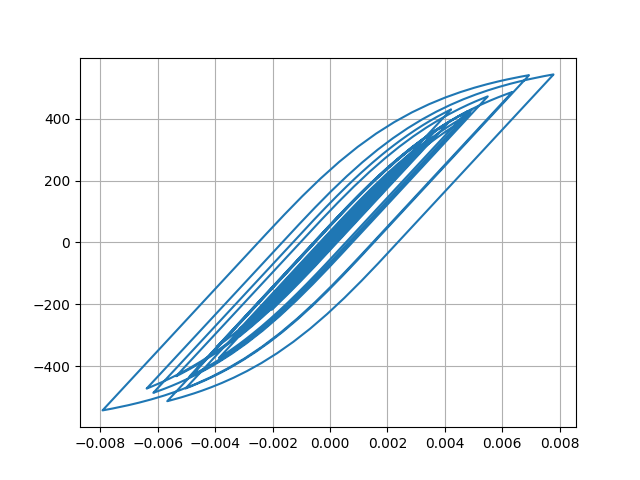

Source data for this figure (header and first rows):
Desplacment, Force
0.0, 0.0
5.699289637347208e-07, 0.05699
2.5088602006290082e-06, 0.2509
6.334001182414012e-06, 0.6334
1.2466117142110232e-05, 1.247
2.0839753428785227e-05, 2.084
3.086921275715665e-05, 3.087
4.171428664620653e-05, 4.171
5.2567333125879034e-05, 5.257
6.290085704458149e-05, 6.29
7.250384088697012e-05, 7.25
8.131943154774196e-05, 8.131
8.925056202448202e-05, 8.924
9.610469704287852e-05, 9.61
0.0001017, 10.17
0.0001062, 10.62
0.0001097, 10.97
0.000113, 11.29
0.0001165, 11.65
0.0001208, 12.07
0.0001258, 12.57
0.000131, 13.1
0.0001356, 13.56
0.0001387, 13.87
0.0001394, 13.94
0.0001372, 13.72
0.000132, 13.19
0.0001237, 12.37
0.0001129, 11.28
9.995873449633247e-05, 9.993
8.548540718842736e-05, 8.546
6.989074480646726e-05, 6.986
5.3558319409026156e-05, 5.353
3.6762823071264645e-05, 3.674
1.9612096659434818e-05, 1.959
2.058039783715702e-06, 0.2032
-1.6286932667745463e-05, -1.631
-3.6095109592574896e-05, -3.612
-5.82083829868567e-05, -5.823
-8.342924950847924e-05, -8.345
-0.0001122, -11.22
-0.0001442, -14.42
-0.0001789, -17.89
-0.0002151, -21.5
-0.0002511, -25.1
-0.0002851, -28.49
-0.0003153, -31.5
-0.00034, -33.97
-0.0003586, -35.82
-0.0003712, -37.08
-0.0003791, -37.86
-0.000384, -38.35
-0.0003878, -38.73
-0.0003917, -39.12
-0.0003965, -39.59
-0.0004024, -40.18
-0.0004095, -40.89
-0.0004181, -41.74
-0.0004282, -42.75
-0.00044, -43.92
... 2,941 more rows
